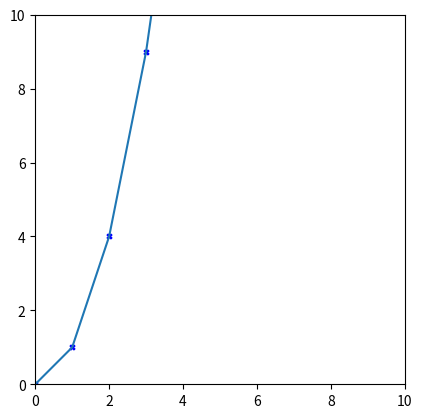
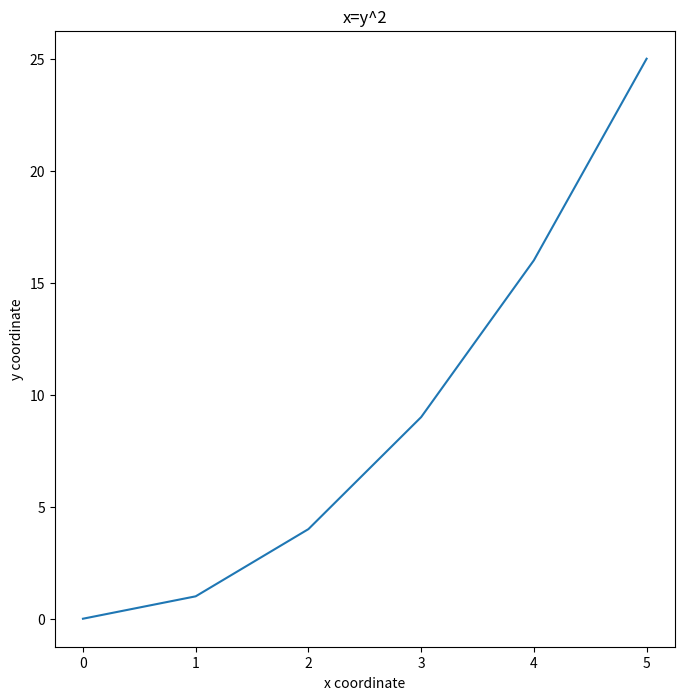
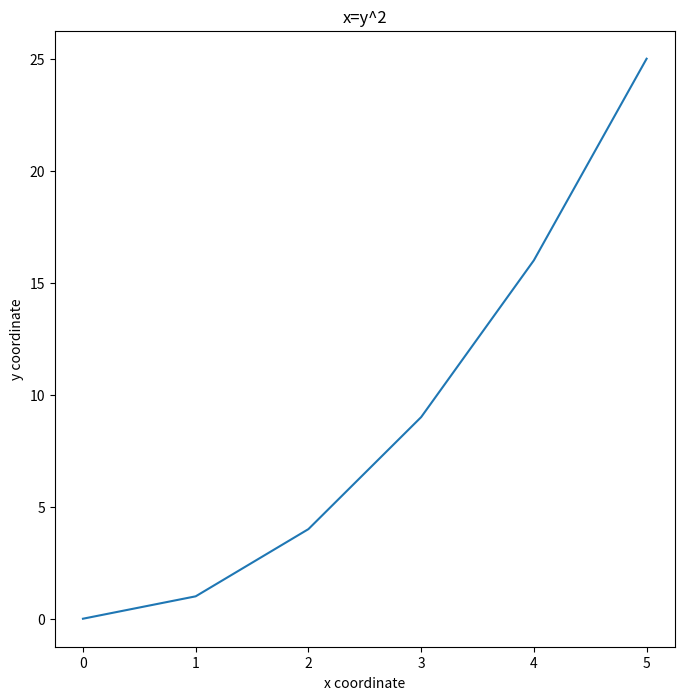
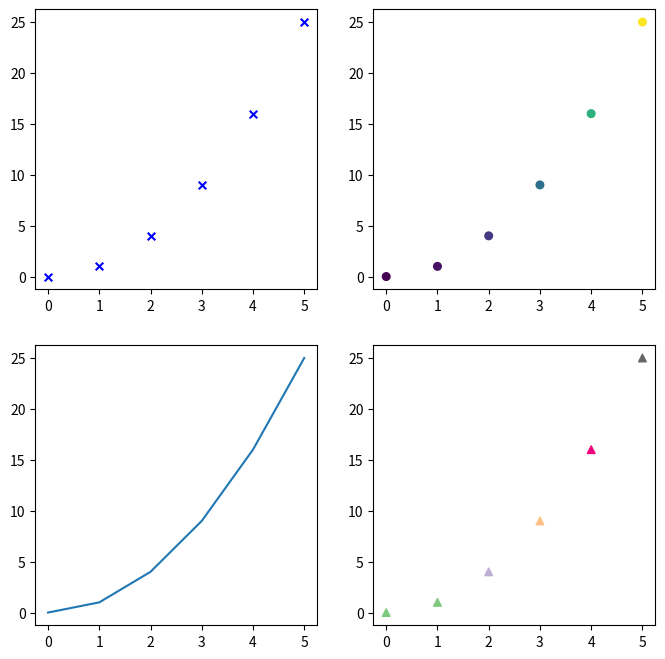
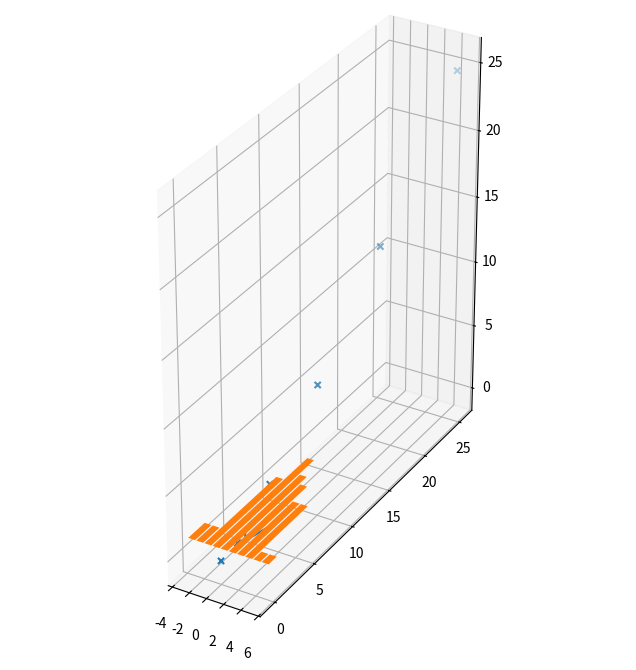

Python code for these plots, in order: (Note: this script raises an exception after producing the figures.)
# A `tuple` can contain any number of any element and can't be modified
x_coordinates = (0, 1, 2, 3)

#               ^ ---------^ tuple is written in normal brackets

# To see what any object is, it's a good idea to print it:
print(x_coordinates)

# or just:
x_coordinates

# As well as check it's type:
type(x_coordinates)

# and available methods and properties
dir(x_coordinates)

# the `__doc__` property often contains useful info
print(x_coordinates.__doc__)

# Function len called on any collection — array like object — will return it's length

x_coordinates_length = len(x_coordinates)
print('length of the `x_coordinates` is', x_coordinates_length)

print('Also it is handy to use so-called f-strings (formatted string): they allow to easily format the output:')
print(f'For example:\n\tlength of the `x_coordinates={x_coordinates}` is {x_coordinates_length}')

#     ^------- f before string marks an f-string


# `list` is similar to `tuple`, but can be modified:

y_coordinates = [1, 1, 4]

#               ^ ---------^ list is written in square brackets

# One can loop through elements of a collection:

for x in x_coordinates:
  print (x)

# Or also obtain the index of the element:

for idx, y in enumerate(y_coordinates):
  print (f'y[{idx}] = {y}')

# Several collections can be iterated together by zipping them:

for x, y in zip(x_coordinates, y_coordinates):
  print (x, y)

# Elements of the list can be modified:
print(y_coordinates[0])
y_coordinates[0] = 0
print(y_coordinates[1])
print(y_coordinates)

# `list` can be created from another collection:

x_coordinates = list(x_coordinates)
print(f'now `x_coordinates` is {type(x_coordinates)}')

# Elements can be appended to a list


y_coordinates.append(9)
print(y_coordinates)

y_coordinates.append(16)
print(y_coordinates)

y_coordinates.append(25)
print(y_coordinates)


# Extended with another list:
x_coordinates.extend([4, 5])

# or added

all_numbers = x_coordinates + y_coordinates
print(all_numbers)

# `set` - is a collection of unique elements:
unique_numbers = set(all_numbers)
print(unique_numbers)

# `dictionary` is a collection where the values are assigned to unique keys and can be accessed by the key:

uptime_hours = {'jupyter': 10, 'chrome': 30}

print(uptime_hours['jupyter'])

# `list` comprehensions are a quick way to define a list:

y_coordinates = [x**2 for x in x_coordinates]
print(y_coordinates)

# `set`:
values = {v%7 for v in y_coordinates}
print(values)

# `dictionary`

x_at_y = {y:x for x, y in zip(x_coordinates, y_coordinates)}
print(x_at_y)
print(x_at_y[25])

# A function in python takes an input and returns an output:

def my_addition(input):
    output = input + 2
    return output

print(my_addition(5))

# The number of parameters can be more than one

def my_addition(input, delta):
    output = input + delta
    return output

print(my_addition(5,7))

# Arguments can also have default values:

def my_addition(input, delta=10):
    output = input + delta
    return output

print(my_addition(5))
print(my_addition(5, 12))

# When calling a function, keyword arguments can be added at the end after positional ones.
res = my_addition(5, delta=9)
print(res)

# Example of a class definition:

class MyChatBot():
    def __init__(self, name):
        print(f'Hello {name}. This is the init method.')


# Basic class structure:

class MyChatBot():
    def __init__(self, name):
        print(f'Hello {name}. This is the init method.')

# Creating objects beloning to the class. Note that the __init__ function is executed:
chatbot = MyChatBot('Mike')

# Basic structure with additional method:
class MyChatBot():
    def __init__(self, name):
        print(f'Hello {name}. This is the init method.')
    def answer(self, question): # This is a class method!
        print(f'Hello. I am not sure I understood. Did you just say "{question}" ?')

# Using of the method with dot notation:
chatbot = MyChatBot('Mike')
chatbot.answer('What is the answer to life?')

# Here we define a variable inside the class, called "name" and use it in the answer method:

class MyChatBot():
    def __init__(self, name):
        print(f'Hello {name}. This is the init method.')
        self.name = name # This is a class variable!
    def answer(self, question):
        print(f'Hello {self.name}. I am not sure I understood. Did you just say "{question}" ?')

# Usage of new method is as before:
chatbot = MyChatBot('Mike')
chatbot.answer('What is the answer to life?')

# The variable can now be accessed with the dot notation also outside of the class:
print('Accessing variable value outside of the class: ', chatbot.name)

from collections import Counter

fruits = ['apple', 'banana', 'orange', 'apple', 'orange', 'banana', 'apple', 'banana', 'apple', 'banana', 'kiwi']
fruit_counter = Counter(fruits)

# Get the most common fruits using the most_common() method
most_common_fruits = fruit_counter.most_common()
print(most_common_fruits[0])

import math

# Calculate the square root of a number
num = 16
sqrt_value = math.sqrt(num)
print(f"The square root of {num} is {sqrt_value}")

# Calculate the factorial of a number
factorial_value = math.factorial(5)
print(f"The factorial of 5 is {factorial_value}")

# Use the value of pi from the math module
print(f"The value of pi is {math.pi}")

import matplotlib.pyplot as plt

x_coordinates = list(range(6))
y_coordinates = [x**2 for x in x_coordinates]

# Simple plot

plt.plot(x_coordinates, y_coordinates)

# Scatter plot
plt.scatter(x_coordinates, y_coordinates, marker='x', color='b', s=10)

# Scatter plot with axes range
plt.scatter(x_coordinates, y_coordinates, marker='x', color='b', s=10)
plt.xlim(0, 10)
plt.ylim(0, 10)

# Plot with isotropic axes

plt.scatter(x_coordinates, y_coordinates, marker='x', color='b', s=10)

current_axis = plt.gca()
current_axis.set_aspect('equal')

# Big plot, with details

plt.figure(figsize=(8,8))  # plot size

plt.plot(x_coordinates, y_coordinates)

plt.xlabel('x coordinate')
plt.ylabel('y coordinate')
plt.title('x=y^2')


# Big plot, with details

plt.figure(figsize=(8,8))  # plot size

plt.plot(x_coordinates, y_coordinates)

plt.xlabel('x coordinate')
plt.ylabel('y coordinate')
plt.title('x=y^2')


# Multiple plots can be combined with subplots:

fig, ax = plt.subplots(nrows=2, ncols=2, figsize=(8, 8))

ax[0][0].scatter(x_coordinates, y_coordinates, marker='x', color='b', s=30)
ax[0][1].scatter(x_coordinates, y_coordinates, marker='o', c=y_coordinates, s=30)

ax[1][0].plot(x_coordinates, y_coordinates)
ax[1][1].scatter(x_coordinates, y_coordinates, marker='^', c=y_coordinates, s=30, cmap=plt.cm.Accent)


# To make a plot in 3D

fig = plt.figure(figsize=(8,8))
ax = fig.add_subplot(111, projection='3d')
z_coordinates = y_coordinates

ax.scatter3D(x_coordinates, y_coordinates, z_coordinates, marker='x', s=20)


import numpy as np

# Array-like objects can be converted to `numpy` array:
arr = np.array(x_coordinates)
print(arr)

# Attribute `shape` shows the size of an array.
print(arr.shape)

# Shape is a `tuple` because an array can have more than one dimension:

arr2d = np.asarray([[1,2,3], [4, 5, 6]])
print(arr2d)
print(arr2d.shape)  # last element of the shape - most inner dimension of the array

# Multidimensional array can be reshaped to different a shape, preserving the total number of elements and their order

arr2d_r1 = arr2d.reshape((3, 2))
print(arr2d_r1)

# or turned into 1-d with flatten method:

arr2d_1d = arr2d.flatten()
print(arr2d_1d, arr2d_1d.shape)

# Slicing of an array:
# start:stop - elements from start (included) till stop (excluded)

print(arr[1:3])

# Slicing of an array:
# start:stop:step - elements from start (included) till stop (excluded) with stride step

print(arr[1:6:2])

# Similarly for a multidimensional array:
#
print(arr2d[0:1, 1:3])

# `:` means take elements along the axis
#
print(arr2d[:, 1:3])

# To take elements over several sequential axes - use ellipsis (...):
#
print(arr2d[..., 1:3])

# To generate sequential integers (similar to `range`):
numbers = np.arange(0, 20, 2)
print(numbers)

# For floating point values

x_coord = np.linspace(start=-1, stop=1, num=5)
print (x_coord)

# Operations on the numpy arrays can be performed in a pythonic way:

y_coord = 2*x_coord**2 + 3

plt.plot(x_coord, y_coord)
plt.gca().set_aspect('equal')

# To generate uniformly distributed random numbers:
rnd = np.random.uniform(0, 10, size=10)
print(rnd)
print(rnd.shape)

# or normally distributed, 3D array:
rnd = np.random.normal(loc=0.5, scale=2, size=(3, 4, 5))
print(rnd)
print(rnd.shape)

# Let's check distribution:
plt.hist(rnd.flatten(), 10);

# Arrays statistics can be obtained using the array methods:
print('array `rnd` mean = ', rnd.mean())
print('array `rnd` standard deviation = ', rnd.std())
print('array `rnd` minimum = ', rnd.min())
print('array `rnd` maximum = ', rnd.max())
print()

# , or with numpy functions :
print('array `rnd` mean = ', np.mean(rnd))
print('array `rnd` standard deviation = ', np.std(rnd))
print('array `rnd` minimum = ', np.min(rnd))
print('array `rnd` maximum = ', np.max(rnd))

print()
print('array `rnd` maximum 40th percentile= ', np.percentile(rnd, 40))

# To get an element from a 1D array:
print(np.random.choice(arr))

# or several elements:
mtx = np.random.choice(arr, size=(2,2))
print(mtx)

# Matrix multiplication
np.dot([1, 2], mtx)  # can be also written as [1, 2]@ mtx

# Sometimes it's needed to obtain a grid of values, given a set of values along each axis,
# e.g. for a grid search or visualization. `meshgrid` does it so:


# define set of values along x, y axes
x_coords = np.linspace(0, 4.5, 10)      # 10 values between 0 and 45
y_coords = np.linspace(-10, -5.5, 10)   # 10 values between -10 and -6.5

# create the meshgrid
meshgrid_x, meshgrid_y = np.meshgrid(x_coords, y_coords)
print(meshgrid_x.shape, meshgrid_y.shape)  # all x, y coordinates of the mesh

print('x_coords:', x_coords)
print('y_coords:', y_coords)

print(meshgrid_x)

print(meshgrid_y)

# To plot the points created by the meshgrid we need to flatten them:

x_coordinates = meshgrid_x.flatten()
y_coordinates = meshgrid_y.flatten()

plt.scatter(x_coordinates, y_coordinates)

# We can use the meshgrid to visualize a 2-dimensional function

def function_2d(x, y):
    return np.sin(x) + np.cos(y)
z = function_2d(meshgrid_x, meshgrid_y)

# Contourplot visualization

plt.figure(figsize=(5,5))
plt.contourf(meshgrid_x, meshgrid_y, z, cmap='viridis')
plt.xlabel('x')
plt.ylabel('y')
plt.title('Contourplots of f(x,y)=sin(x)+cos(y)')

# 2-d surface

plt.figure(figsize=(5, 5))
ax = plt.axes(projection='3d')
surface = ax.plot_surface(meshgrid_x, meshgrid_y, z, cmap='viridis')
plt.title('Visualization of f(x,y)=sin(x)+cos(y) as a 2d surface')
ax.set_xlabel('x')
ax.set_ylabel('y')
ax.set_zlabel('z')

# Arrays can be concatenated along a specific axis, provided the other dimensions are same

arr_1 = np.zeros(shape=(5, 3, 6))
arr_2 = np.ones(shape=(5, 4, 6))

print(arr_1.shape, arr_2.shape)
#print(arr_1)
#print(arr_2)

arr_conc = np.concatenate((arr_1, arr_2), axis=1)

print(arr_conc.shape)

# stack along new last axis
arr_stack = np.stack((arr_1, arr_2[:, :-1]), axis=-1)

print(arr_stack.shape)

# Similarly to indexing one element, multiple elements of an array can be obtained
y = np.arange(6)**2
print(y)

print(f'y[2] = {y[2]}')
print(f'y[4] = {y[4]}')
print(f'y[[2,4]] = {y[[2,4]]}')

# This trick can be useful to shuffle several arrays of elements coherently. 
# We first define a permutation and use it to reindex the original array:

shuffled_indexes = np.random.permutation(len(y))
y_shuffled = y[shuffled_indexes]

print(f'y: {y}')
print(f'shuffled_indexes: {shuffled_indexes}')
print(f'y_shuffled: {y_shuffled}')
print()
print(f'y[shuffled_indexes] = y_shuffled : {y}[{shuffled_indexes}] = {y_shuffled}')

# Boolean arrays of the same dimensions can be used as masks
mask = [True, False, False, False, False, True]
y_mask = y[mask]

print(f'y[mask] = y_mask: {y}[{mask}] = {y[mask]}')

# This is useful to select a group of elements:
mask_above_2 = y > 2
print(mask_above_2)

mask_less_17 = y <17
print(mask_less_17)

mask = mask_above_2 * mask_less_17  # elementwise `and` operation on Boolean numpy arrays
print(mask)

print('values between 2 and 17:', y[mask])

# To get index of first smallest or largest element use `argmin` and `argmax`:

print(y_shuffled)

ixd_smallest = y_shuffled.argmin()
ixd_largest = y_shuffled.argmax()

print(f'index of smallest element: {ixd_smallest}. {y_shuffled}[{ixd_smallest}] = {y_shuffled[ixd_smallest]}')
print(f'index of largest element: {ixd_largest}. {y_shuffled}[{ixd_largest}] = {y_shuffled[ixd_largest]}')

# Form a multidimensional array, or if more the one element has to be found - use argwhere:
coords_elements_above_3 = np.argwhere(rnd > 3)
print(coords_elements_above_3)

for i, j, k in coords_elements_above_3:
  print(f'rnd[{i}, {j}, {k}] = {rnd[i, j, k]}')

# Transposing index groups allows to obtain index arrays for each axis
arr_i, arr_j, arr_k = coords_elements_above_3.T
print(arr_i)
print(arr_j)
print(arr_k)

# Load an image from a file or a URL
from skimage import io

image = io.imread('https://github.com/neworldemancer/DSF5/raw/master/figures/unibe.jpg')

print(f'The image is stored as a numpy array {type(image)}')

# Note that the resulting image is of dimension N_pixel_1 x N_pixel_2 x 3, because if is a colored image with 3 color channels (red-green-blue, also called RGB color coding) 

print('Dimensions of a colored image: ', image.shape)

# Display an image with pyplot
plt.imshow(image)


from skimage import color

# Convert the image to grayscale
gray_image = color.rgb2gray(image)

print('Dimensions of a grayscale image: ', gray_image.shape)

# Display the grayscale image
plt.imshow(gray_image, cmap='gray')

print(gray_image.shape)


# Any 2D map can be visualized similarly, e.g. we can create a 2-d histogram of a dataset:

# generate a random dataset of shape (1000 x 2)
values = np.random.multivariate_normal([0, 0], [[1, 0.3],[ 0.3, 0.2]], size=1000)

# plot the dataset 
plt.scatter(values[:,0], values[:,1], s=5)
plt.title('Dataset scatterplot')

plt.figure()

# make a 2-d histogram of the dataset
h, bx, by = np.histogram2d(values[:,0], values[:,1], bins = 20)

print(h.shape)

plt.title('Histogram visualization')
plt.imshow(h, origin='lower')

